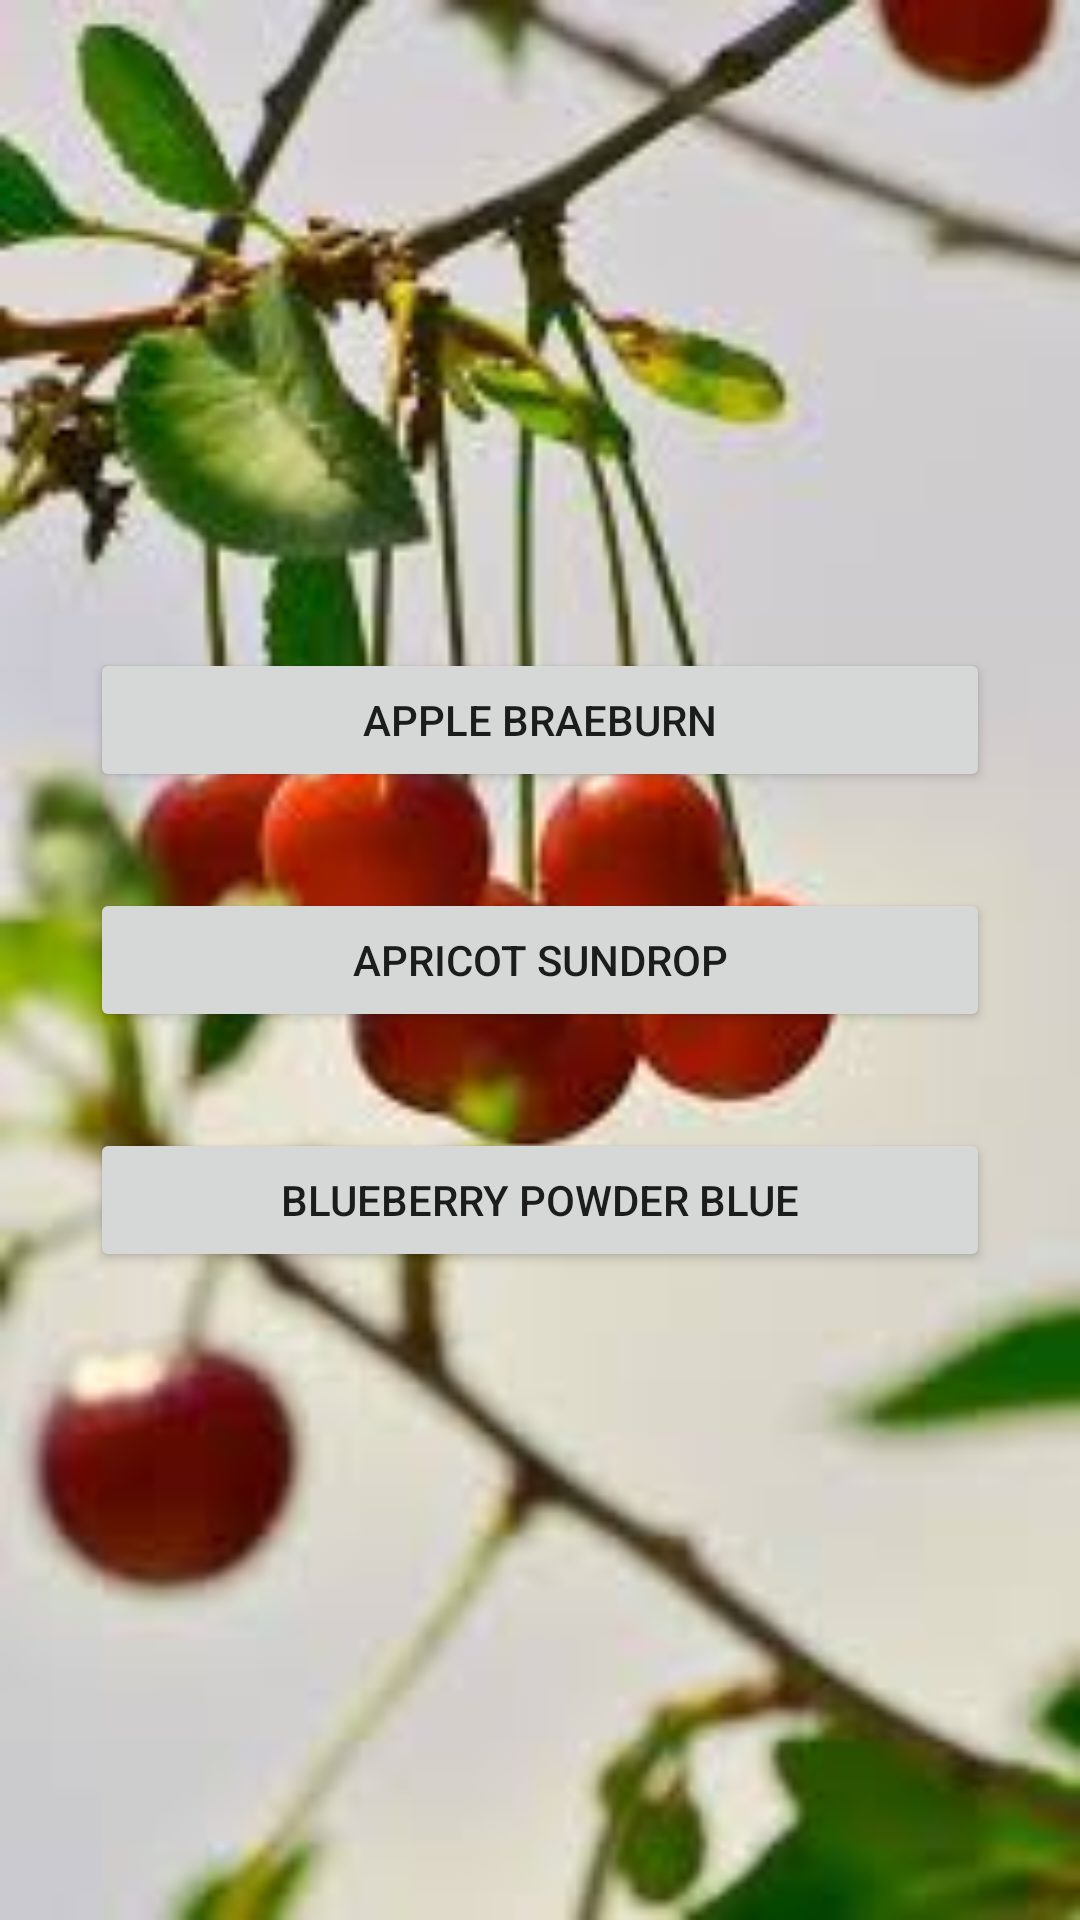

Layout XML and referenced resources for this Android screen:
<!-- AndroidManifest.xml: application theme Theme.PlantShop -->
<!-- res/layout/activity_fruit.xml -->
<?xml version="1.0" encoding="utf-8"?>
<androidx.constraintlayout.widget.ConstraintLayout xmlns:android="http://schemas.android.com/apk/res/android"
    xmlns:app="http://schemas.android.com/apk/res-auto"
    xmlns:tools="http://schemas.android.com/tools"
    android:layout_width="match_parent"
    android:layout_height="match_parent"
    android:background="@drawable/fruit_background"
    android:padding="30sp"
    tools:context=".FruitActivity">

    <androidx.constraintlayout.widget.ConstraintLayout
        android:layout_width="match_parent"
        android:layout_height="wrap_content"
        app:layout_constraintBottom_toBottomOf="parent"
        app:layout_constraintEnd_toEndOf="parent"
        app:layout_constraintStart_toStartOf="parent"
        app:layout_constraintTop_toTopOf="parent">

        <Button
            android:id="@+id/btnBlueberry"
            android:layout_width="0dp"
            android:layout_height="wrap_content"
            android:layout_marginTop="32dp"
            android:text="BLUEBERRY POWDER BLUE"
            app:layout_constraintEnd_toEndOf="parent"
            app:layout_constraintStart_toStartOf="parent"
            app:layout_constraintTop_toBottomOf="@+id/btnApricot" />

        <Button
            android:id="@+id/btnApricot"
            android:layout_width="0dp"
            android:layout_height="wrap_content"
            android:layout_marginTop="32dp"
            android:text="APRICOT SUNDROP"
            app:layout_constraintEnd_toEndOf="parent"
            app:layout_constraintStart_toStartOf="parent"
            app:layout_constraintTop_toBottomOf="@+id/btnApple" />

        <Button
            android:id="@+id/btnApple"
            android:layout_width="0dp"
            android:layout_height="wrap_content"
            android:text="APPLE BRAEBURN"
            app:layout_constraintEnd_toEndOf="parent"
            app:layout_constraintStart_toStartOf="parent"
            app:layout_constraintTop_toTopOf="parent" />
    </androidx.constraintlayout.widget.ConstraintLayout>

</androidx.constraintlayout.widget.ConstraintLayout>
<!-- resources referenced by this layout -->
<resources>
  <!-- drawable fruit_background: png bitmap (drawable, 8342 bytes) -->
  <style name="Theme.PlantShop" parent="Theme.MaterialComponents.DayNight.DarkActionBar">
          
          <item name="colorPrimary">@color/purple_500</item>
          <item name="colorPrimaryVariant">@color/purple_700</item>
          <item name="colorOnPrimary">@color/white</item>
          
          <item name="colorSecondary">@color/teal_200</item>
          <item name="colorSecondaryVariant">@color/teal_700</item>
          <item name="colorOnSecondary">@color/black</item>
          
          <item name="android:statusBarColor" tools:targetApi="l">?attr/colorPrimaryVariant</item>
          
      </style>
  <!-- not gathered from this repository: default colours our renderer supplied (Android Studio template values) -->
  <color name="purple_500">#FF6200EE</color>
  <color name="purple_700">#FF3700B3</color>
  <color name="teal_200">#FF03DAC5</color>
  <color name="teal_700">#FF018786</color>
  <color name="black">#FF000000</color>
  <color name="white">#FFFFFFFF</color>
</resources>
